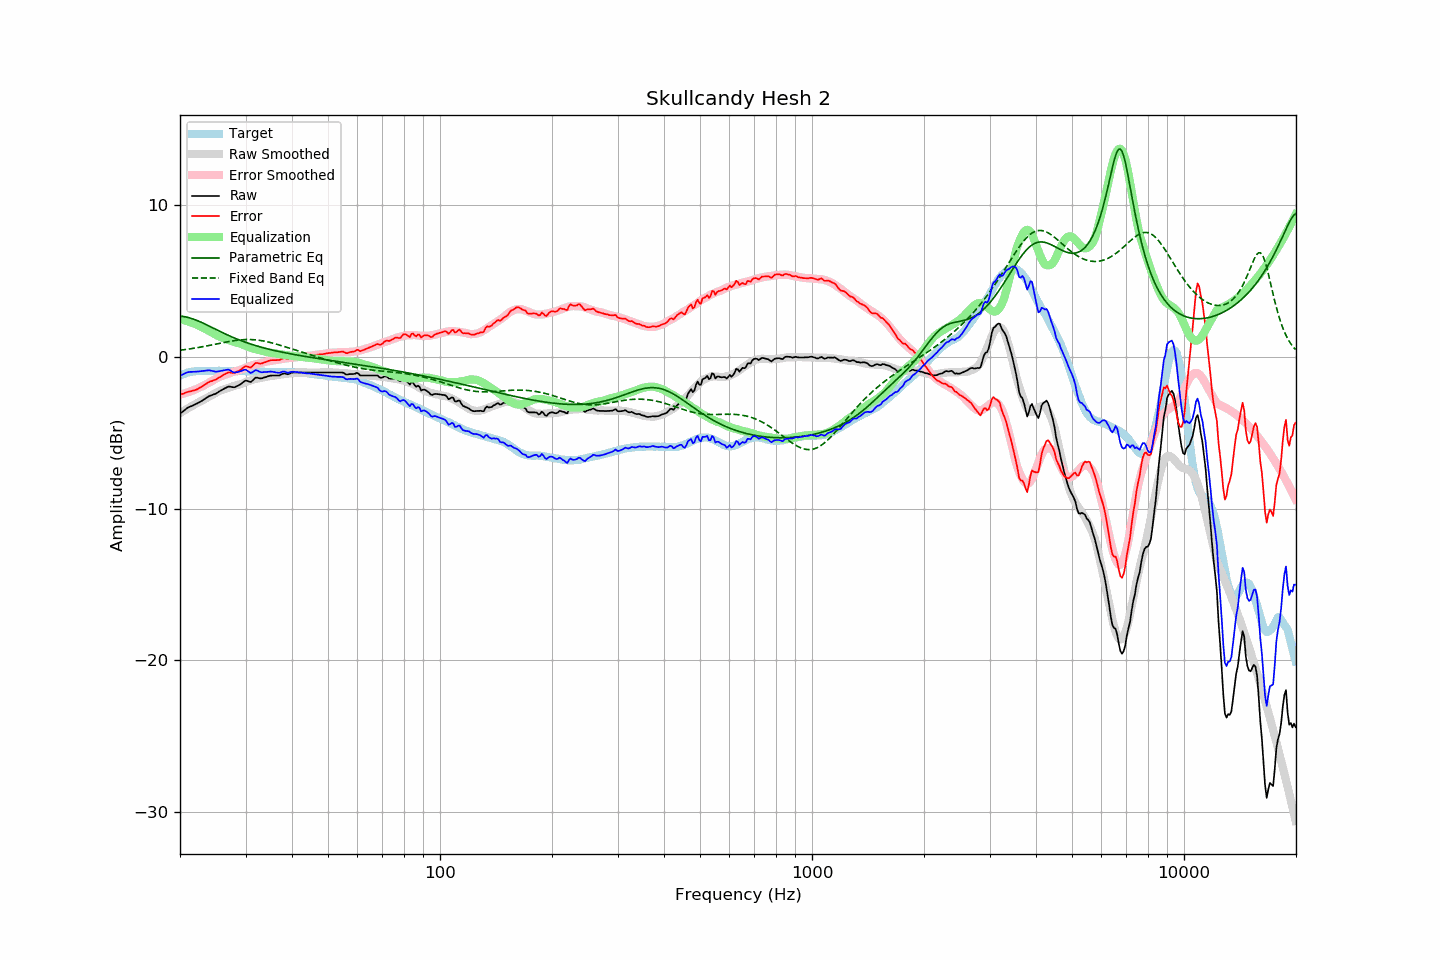

The table this chart was drawn from, first rows:
frequency, raw, error, smoothed, error_smoothed, equalization, parametric_eq, fixed_band_eq, equalized_raw, equalized_smoothed, target
20.00, -3.75, -2.49, -3.71, -2.49, 2.49, 2.67, 0.43, -1.26, -1.22, -1.25
20.20, -3.67, -2.46, -3.65, -2.46, 2.46, 2.66, 0.44, -1.20, -1.19, -1.20
20.40, -3.58, -2.43, -3.58, -2.43, 2.43, 2.65, 0.46, -1.15, -1.15, -1.15
20.61, -3.51, -2.38, -3.52, -2.40, 2.40, 2.63, 0.47, -1.11, -1.12, -1.12
20.81, -3.41, -2.34, -3.45, -2.37, 2.37, 2.61, 0.49, -1.05, -1.09, -1.07
21.02, -3.35, -2.31, -3.39, -2.33, 2.33, 2.59, 0.50, -1.01, -1.06, -1.03
21.23, -3.30, -2.28, -3.33, -2.30, 2.30, 2.56, 0.52, -1.00, -1.03, -1.01
21.44, -3.25, -2.26, -3.27, -2.26, 2.26, 2.53, 0.53, -1.00, -1.01, -0.99
21.66, -3.21, -2.23, -3.21, -2.22, 2.22, 2.49, 0.55, -0.99, -0.99, -0.97
21.87, -3.16, -2.20, -3.15, -2.18, 2.18, 2.46, 0.57, -0.99, -0.97, -0.96
22.09, -3.11, -2.17, -3.09, -2.13, 2.13, 2.42, 0.59, -0.98, -0.95, -0.94
22.31, -3.05, -2.12, -3.03, -2.09, 2.09, 2.37, 0.60, -0.97, -0.94, -0.93
22.54, -3.00, -2.06, -2.97, -2.04, 2.04, 2.33, 0.62, -0.96, -0.94, -0.93
22.76, -2.93, -2.00, -2.92, -1.98, 1.98, 2.28, 0.64, -0.95, -0.93, -0.93
22.99, -2.88, -1.93, -2.86, -1.93, 1.93, 2.23, 0.66, -0.94, -0.93, -0.94
23.22, -2.81, -1.86, -2.81, -1.88, 1.88, 2.18, 0.68, -0.93, -0.93, -0.94
23.45, -2.73, -1.79, -2.75, -1.82, 1.82, 2.13, 0.70, -0.91, -0.93, -0.94
23.69, -2.67, -1.73, -2.69, -1.77, 1.77, 2.08, 0.72, -0.90, -0.93, -0.93
23.92, -2.59, -1.66, -2.64, -1.71, 1.71, 2.03, 0.74, -0.89, -0.93, -0.93
24.16, -2.55, -1.62, -2.58, -1.65, 1.65, 1.98, 0.76, -0.91, -0.93, -0.93
24.40, -2.51, -1.59, -2.52, -1.59, 1.59, 1.92, 0.79, -0.93, -0.93, -0.92
24.65, -2.48, -1.54, -2.46, -1.53, 1.53, 1.87, 0.81, -0.95, -0.93, -0.93
24.89, -2.44, -1.51, -2.39, -1.46, 1.46, 1.82, 0.83, -0.98, -0.93, -0.93
25.14, -2.38, -1.45, -2.33, -1.41, 1.41, 1.77, 0.85, -0.98, -0.93, -0.93
25.39, -2.31, -1.39, -2.28, -1.35, 1.35, 1.71, 0.87, -0.96, -0.93, -0.92
25.65, -2.25, -1.32, -2.23, -1.31, 1.31, 1.66, 0.89, -0.94, -0.93, -0.92
25.91, -2.19, -1.25, -2.19, -1.26, 1.26, 1.61, 0.92, -0.92, -0.93, -0.93
26.16, -2.12, -1.19, -2.15, -1.22, 1.22, 1.56, 0.94, -0.90, -0.93, -0.93
26.43, -2.07, -1.13, -2.12, -1.19, 1.19, 1.51, 0.96, -0.88, -0.93, -0.93
26.69, -2.02, -1.08, -2.09, -1.16, 1.16, 1.46, 0.98, -0.86, -0.93, -0.93
26.96, -1.97, -1.03, -2.05, -1.12, 1.12, 1.41, 1.00, -0.85, -0.93, -0.93
27.23, -1.97, -1.03, -2.02, -1.08, 1.08, 1.37, 1.02, -0.89, -0.94, -0.93
27.50, -1.99, -1.05, -1.98, -1.04, 1.04, 1.32, 1.03, -0.95, -0.94, -0.93
27.77, -2.01, -1.06, -1.93, -1.00, 1.00, 1.27, 1.05, -1.01, -0.94, -0.94
28.05, -2.01, -1.06, -1.90, -0.96, 0.96, 1.23, 1.07, -1.04, -0.94, -0.94
28.33, -1.95, -1.00, -1.88, -0.93, 0.93, 1.19, 1.08, -1.02, -0.94, -0.95
28.62, -1.91, -0.95, -1.85, -0.91, 0.91, 1.14, 1.09, -1.00, -0.94, -0.95
28.90, -1.85, -0.91, -1.82, -0.88, 0.88, 1.10, 1.11, -0.98, -0.94, -0.94
29.19, -1.79, -0.83, -1.79, -0.84, 0.84, 1.06, 1.12, -0.94, -0.95, -0.95
29.48, -1.69, -0.75, -1.75, -0.80, 0.80, 1.02, 1.12, -0.89, -0.95, -0.94
29.78, -1.62, -0.66, -1.71, -0.76, 0.76, 0.98, 1.13, -0.86, -0.95, -0.95
30.08, -1.57, -0.62, -1.67, -0.72, 0.72, 0.95, 1.13, -0.85, -0.95, -0.94
30.38, -1.59, -0.64, -1.62, -0.67, 0.67, 0.91, 1.14, -0.92, -0.95, -0.95
30.68, -1.64, -0.68, -1.58, -0.63, 0.63, 0.87, 1.14, -1.01, -0.95, -0.95
30.99, -1.66, -0.71, -1.55, -0.59, 0.59, 0.84, 1.13, -1.07, -0.96, -0.95
31.30, -1.58, -0.61, -1.52, -0.56, 0.56, 0.80, 1.13, -1.02, -0.96, -0.96
31.61, -1.48, -0.51, -1.49, -0.53, 0.53, 0.77, 1.12, -0.95, -0.96, -0.96
31.93, -1.38, -0.41, -1.46, -0.50, 0.50, 0.74, 1.11, -0.88, -0.96, -0.96
32.24, -1.38, -0.40, -1.44, -0.47, 0.47, 0.71, 1.10, -0.90, -0.97, -0.97
32.57, -1.41, -0.43, -1.42, -0.45, 0.45, 0.68, 1.09, -0.96, -0.97, -0.97
32.89, -1.43, -0.45, -1.40, -0.42, 0.42, 0.65, 1.07, -1.01, -0.98, -0.97
33.22, -1.42, -0.43, -1.37, -0.39, 0.39, 0.62, 1.06, -1.02, -0.98, -0.98
33.55, -1.38, -0.39, -1.35, -0.37, 0.37, 0.59, 1.04, -1.01, -0.99, -0.98
33.89, -1.35, -0.35, -1.33, -0.34, 0.34, 0.56, 1.02, -1.01, -0.99, -0.99
34.23, -1.32, -0.32, -1.31, -0.31, 0.31, 0.53, 1.00, -1.00, -0.99, -0.99
34.57, -1.28, -0.27, -1.29, -0.29, 0.29, 0.51, 0.97, -0.98, -1.00, -1.00
34.92, -1.25, -0.24, -1.28, -0.27, 0.27, 0.48, 0.95, -0.97, -1.00, -1.00
35.27, -1.24, -0.22, -1.27, -0.26, 0.26, 0.45, 0.92, -0.98, -1.01, -1.01
35.62, -1.24, -0.22, -1.25, -0.24, 0.24, 0.43, 0.89, -0.99, -1.01, -1.01
35.97, -1.24, -0.22, -1.23, -0.22, 0.22, 0.41, 0.86, -1.01, -1.01, -1.01
... 635 more rows
